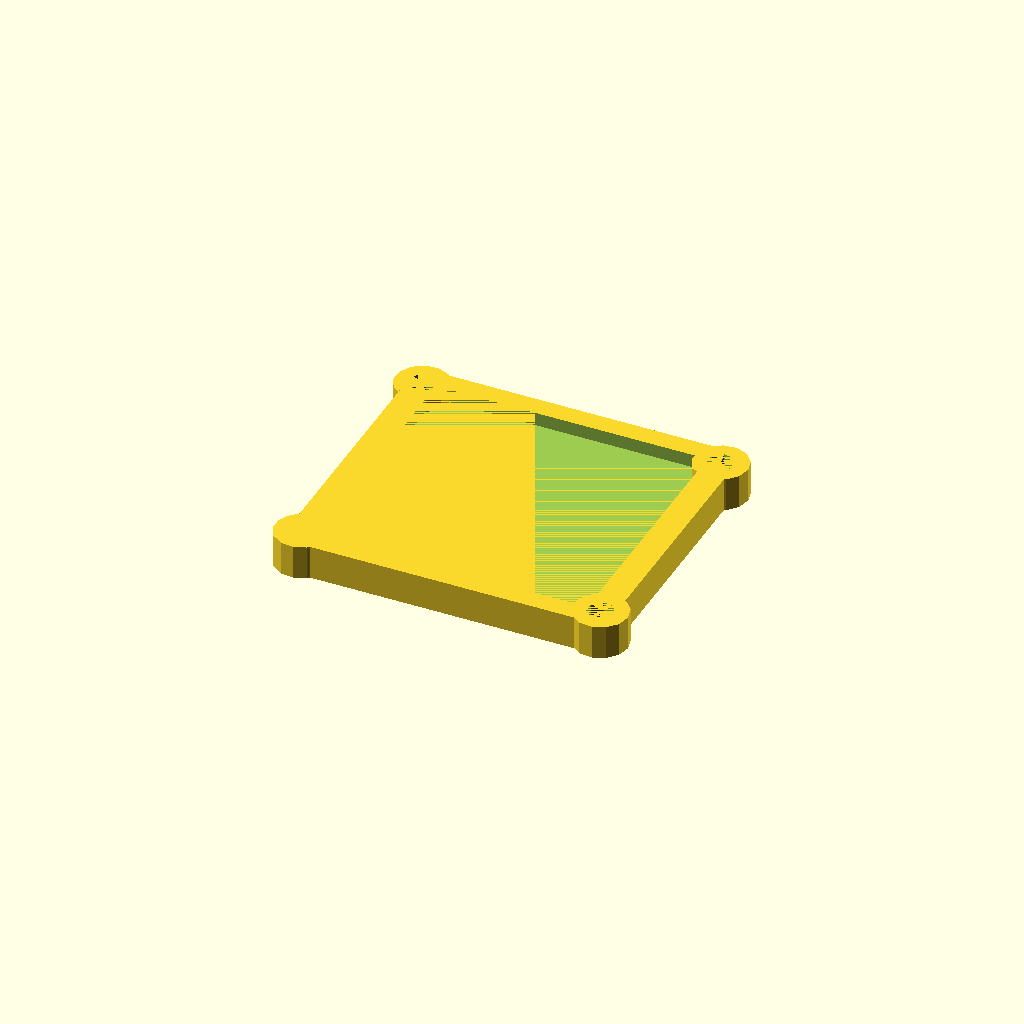
Cell 1 — every parameter at its default value.
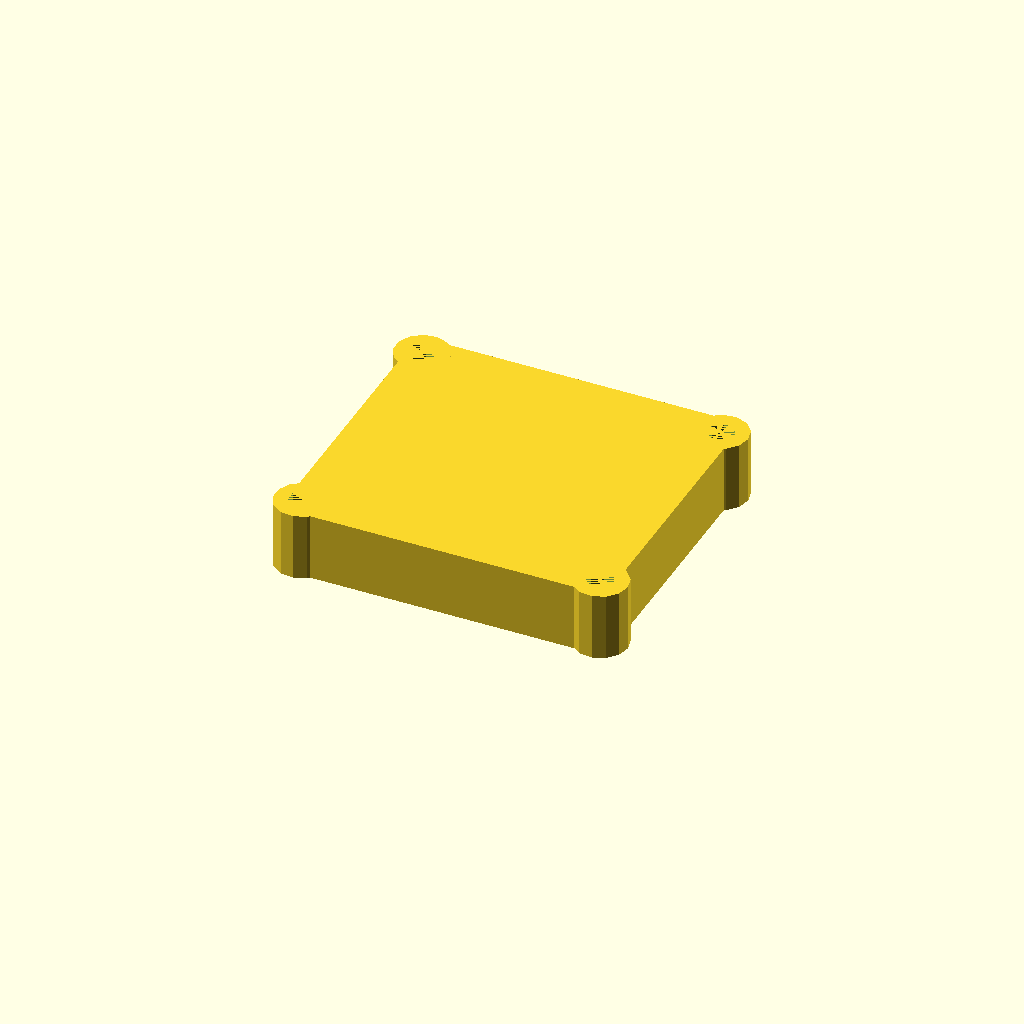
Cell 2: height = 10 (everything else at default).
One fixed orthographic camera (rotation 55°, 0°, 25°; colour scheme Cornfield) for every cell.
OpenSCAD source file inputs/thingiverse/files/thing-1445903/files/camera-lid.scad:
/* 
 * 2016, bruno.keymolen@gmail.com
 */
 
height = 5;

module base1()
{
    difference()
    {
        translate([0,-1,0])
        {
            cube(size=[48, 44, height], center=false);
        }
        translate([4,2,3])
        {
            cube(size=[40, 38, 2], center=false);
        }  
    }
}

module base2()
{
    base1();
    translate([2,2,0])
    cylinder(h=height, r1=4, r2=4);
    translate([46,2,0])
    cylinder(h=height, r1=4, r2=4);
    translate([2,40,0])
    cylinder(h=height, r1=4, r2=4);
    translate([46,40,0])
    cylinder(h=height, r1=4, r2=4);
}

module base3()
{
    difference()
    {
        base2();
        translate([2,2,0])
        cylinder(h=height, r1=2, r2=2);
        translate([46,2,0])
        cylinder(h=height, r1=2, r2=2);
        translate([2,40,0])
        cylinder(h=height, r1=2, r2=2);
        translate([46,40,0])
        cylinder(h=height, r1=2, r2=2);
    }
}

base3();
Customizer parameters (derived from the source; name, type, default, range or options):
height: number, default 5
